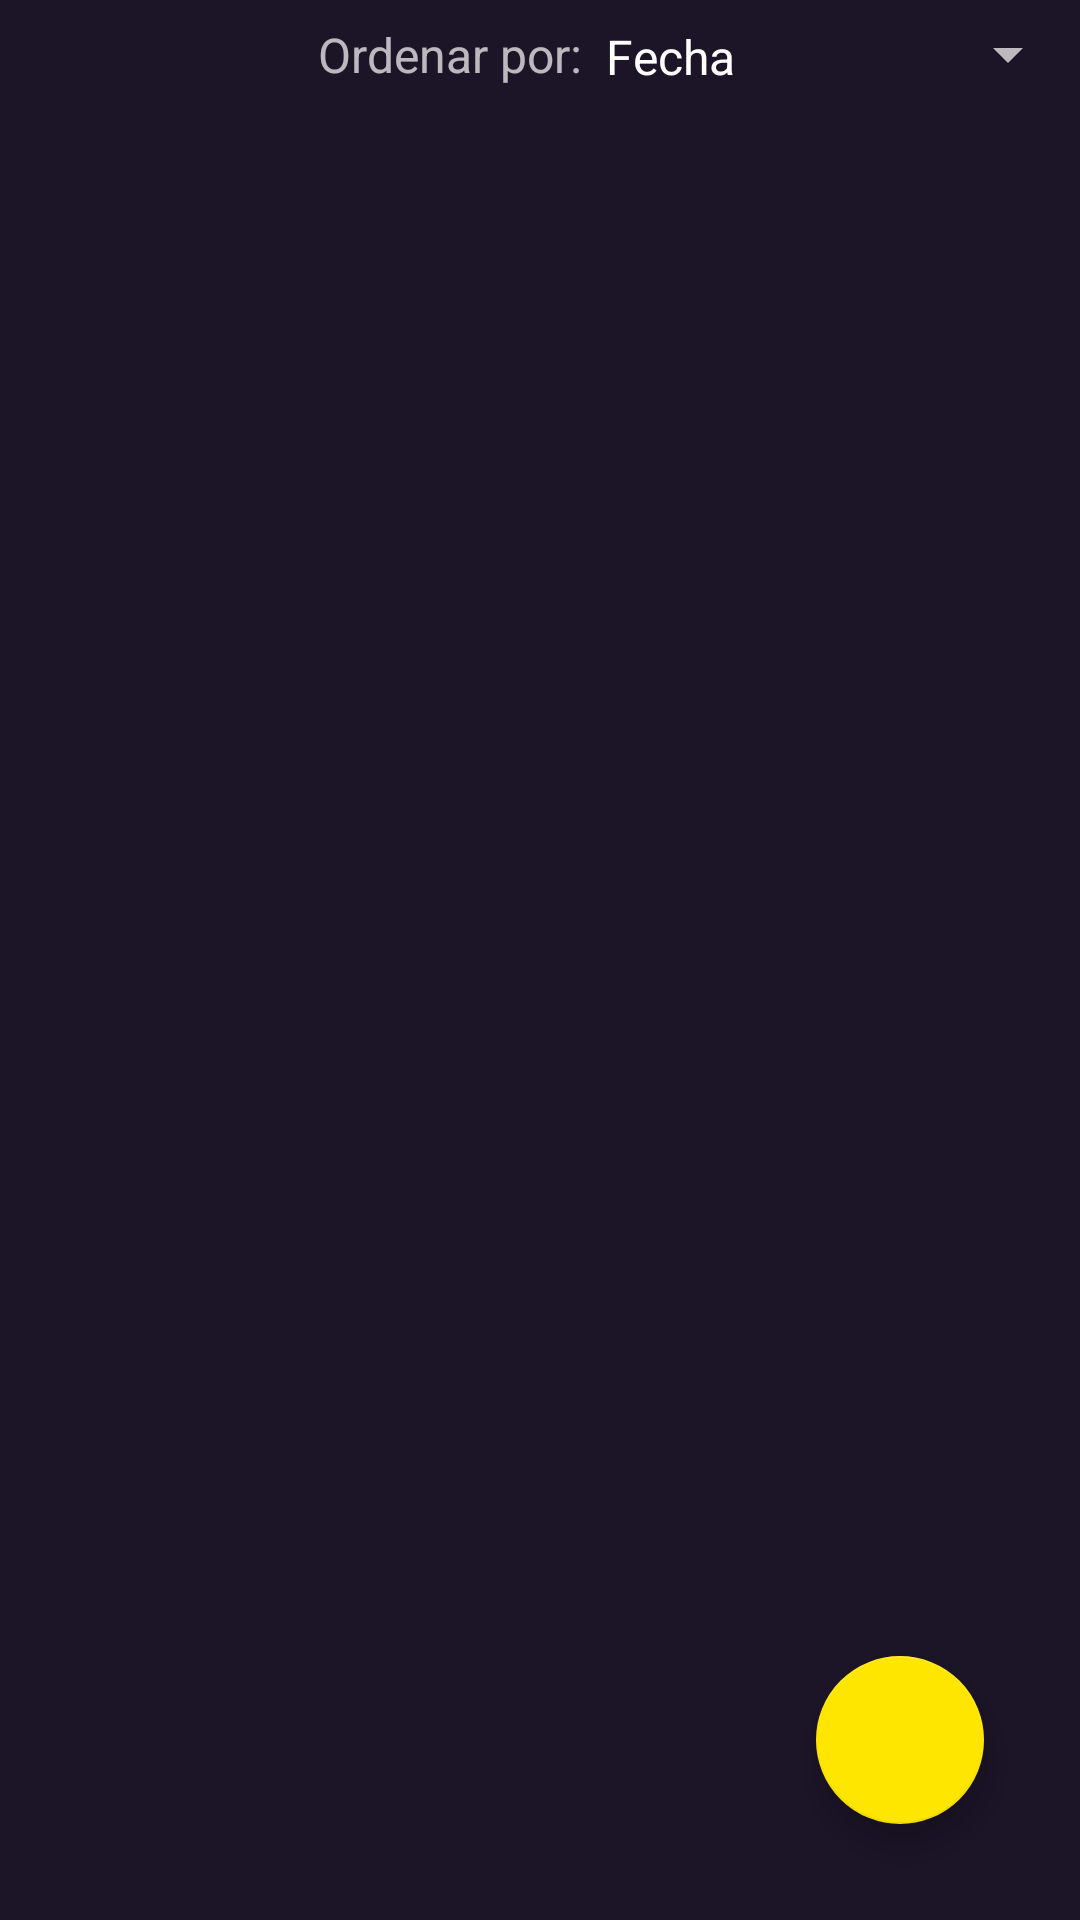

The Android layout XML behind this screen, and the referenced resources:
<!-- AndroidManifest.xml: application theme AppTheme -->
<!-- res/layout/fragment_run.xml -->
<?xml version="1.0" encoding="utf-8"?>
<androidx.constraintlayout.widget.ConstraintLayout xmlns:android="http://schemas.android.com/apk/res/android"
    xmlns:app="http://schemas.android.com/apk/res-auto"
    xmlns:tools="http://schemas.android.com/tools"
    android:layout_width="match_parent"
    android:layout_height="match_parent">

    <Spinner
        android:id="@+id/spFilter"
        android:layout_width="166dp"
        android:layout_height="36dp"
        android:entries="@array/filter_options"
        android:paddingTop="8dp"
        android:paddingBottom="8dp"
        app:layout_constraintEnd_toEndOf="parent"
        app:layout_constraintTop_toTopOf="parent" />

    <TextView
        android:id="@+id/tvFilterBy"
        android:layout_width="wrap_content"
        android:layout_height="wrap_content"
        android:text="Ordenar por:"
        android:textSize="16sp"
        app:layout_constraintBottom_toBottomOf="@+id/spFilter"
        app:layout_constraintEnd_toStartOf="@+id/spFilter"
        app:layout_constraintTop_toTopOf="parent" />

    <androidx.recyclerview.widget.RecyclerView
        android:id="@+id/rvRuns"
        android:layout_width="match_parent"
        android:layout_height="0dp"
        app:layout_constraintBottom_toBottomOf="parent"
        app:layout_constraintEnd_toEndOf="parent"
        app:layout_constraintHorizontal_bias="0.5"
        app:layout_constraintStart_toStartOf="parent"
        app:layout_constraintTop_toBottomOf="@+id/spFilter" />

    <com.google.android.material.floatingactionbutton.FloatingActionButton
        android:id="@+id/fab"
        android:layout_width="wrap_content"
        android:layout_height="wrap_content"
        android:src="@drawable/ic_add_black"
        app:backgroundTint="@color/colorAccent"
        app:fabSize="normal"
        app:rippleColor="@android:color/white"
        android:layout_marginEnd="32dp"
        android:layout_marginBottom="32dp"
        app:layout_constraintBottom_toBottomOf="parent"
        app:layout_constraintEnd_toEndOf="parent"
        app:tint="@android:color/black" />

</androidx.constraintlayout.widget.ConstraintLayout>
<!-- resources referenced by this layout -->
<resources>
  <string-array name="filter_options">
          <item>Fecha</item>
          <item>Tiempo Corrido</item>
          <item>Distancia</item>
          <item>Velocidad</item>
          <item>Calorias Quemadas</item>
      </string-array>
  <color name="colorAccent">#FFE600</color>
  <style name="AppTheme" parent="Theme.MaterialComponents.NoActionBar">
          
          <item name="colorPrimary">@color/verde_oscuro</item>
          <item name="colorSecondary">@color/gris_oscuro</item>
          <item name="android:colorBackground">@color/oscuro</item>
          <item name="colorError">@color/errorColor</item>
  
          
          <item name="colorPrimaryVariant">@android:color/white</item>
          <item name="colorSecondaryVariant">@color/verde_oscuro</item>
          
          <item name="colorSurface">@color/verde_oscuro</item>
          <item name="colorOnPrimary">@color/md_blue_50</item>
          <item name="colorOnSecondary">@color/md_blue_50</item>
          <item name="colorOnBackground">@color/md_blue_50</item>
          <item name="colorOnError">@android:color/black</item>
          <item name="colorOnSurface">@android:color/white</item>
          <item name="scrimBackground">@color/mtrl_scrim_color</item>
          <item name="textAppearanceHeadline1">@style/TextAppearance.MaterialComponents.Headline1</item>
          <item name="textAppearanceHeadline2">@style/TextAppearance.MaterialComponents.Headline2</item>
          <item name="textAppearanceHeadline3">@style/TextAppearance.MaterialComponents.Headline3</item>
          <item name="textAppearanceHeadline4">@style/TextAppearance.MaterialComponents.Headline4</item>
          <item name="textAppearanceHeadline5">@style/TextAppearance.MaterialComponents.Headline5</item>
          <item name="textAppearanceHeadline6">@style/TextAppearance.MaterialComponents.Headline6</item>
          <item name="textAppearanceSubtitle1">@style/TextAppearance.MaterialComponents.Subtitle1</item>
          <item name="textAppearanceSubtitle2">@style/TextAppearance.MaterialComponents.Subtitle2</item>
          <item name="textAppearanceBody1">@style/TextAppearance.MaterialComponents.Body1</item>
          <item name="textAppearanceBody2">@style/TextAppearance.MaterialComponents.Body2</item>
          <item name="textAppearanceCaption">@style/TextAppearance.MaterialComponents.Caption</item>
          <item name="textAppearanceButton">@style/TextAppearance.MaterialComponents.Button</item>
          <item name="textAppearanceOverline">@style/TextAppearance.MaterialComponents.Overline</item>
  
          <item name="alertDialogTheme">@style/AlertDialogTheme</item>
      </style>
  <color name="verde_oscuro">#26B2A0</color>
  <color name="gris_oscuro">#9f9f9f</color>
  <color name="oscuro">#1C1427</color>
  <color name="errorColor">#D50000</color>
  <color name="md_blue_50">#E3F2FD</color>
  <style name="AlertDialogTheme" parent="ThemeOverlay.MaterialComponents.Dialog.Alert">
          <item name="buttonBarPositiveButtonStyle">@style/PositiveButtonStyle</item>
          <item name="buttonBarNegativeButtonStyle">@style/NegativeButtonStyle</item>
      </style>
  <style name="PositiveButtonStyle" parent="Widget.MaterialComponents.Button.TextButton.Dialog">
          <item name="android:textColor">@color/verde_oscuro</item>
      </style>
  <style name="NegativeButtonStyle" parent="Widget.MaterialComponents.Button.TextButton.Dialog">
          <item name="android:textColor">@color/verde_oscuro</item>
      </style>
</resources>
